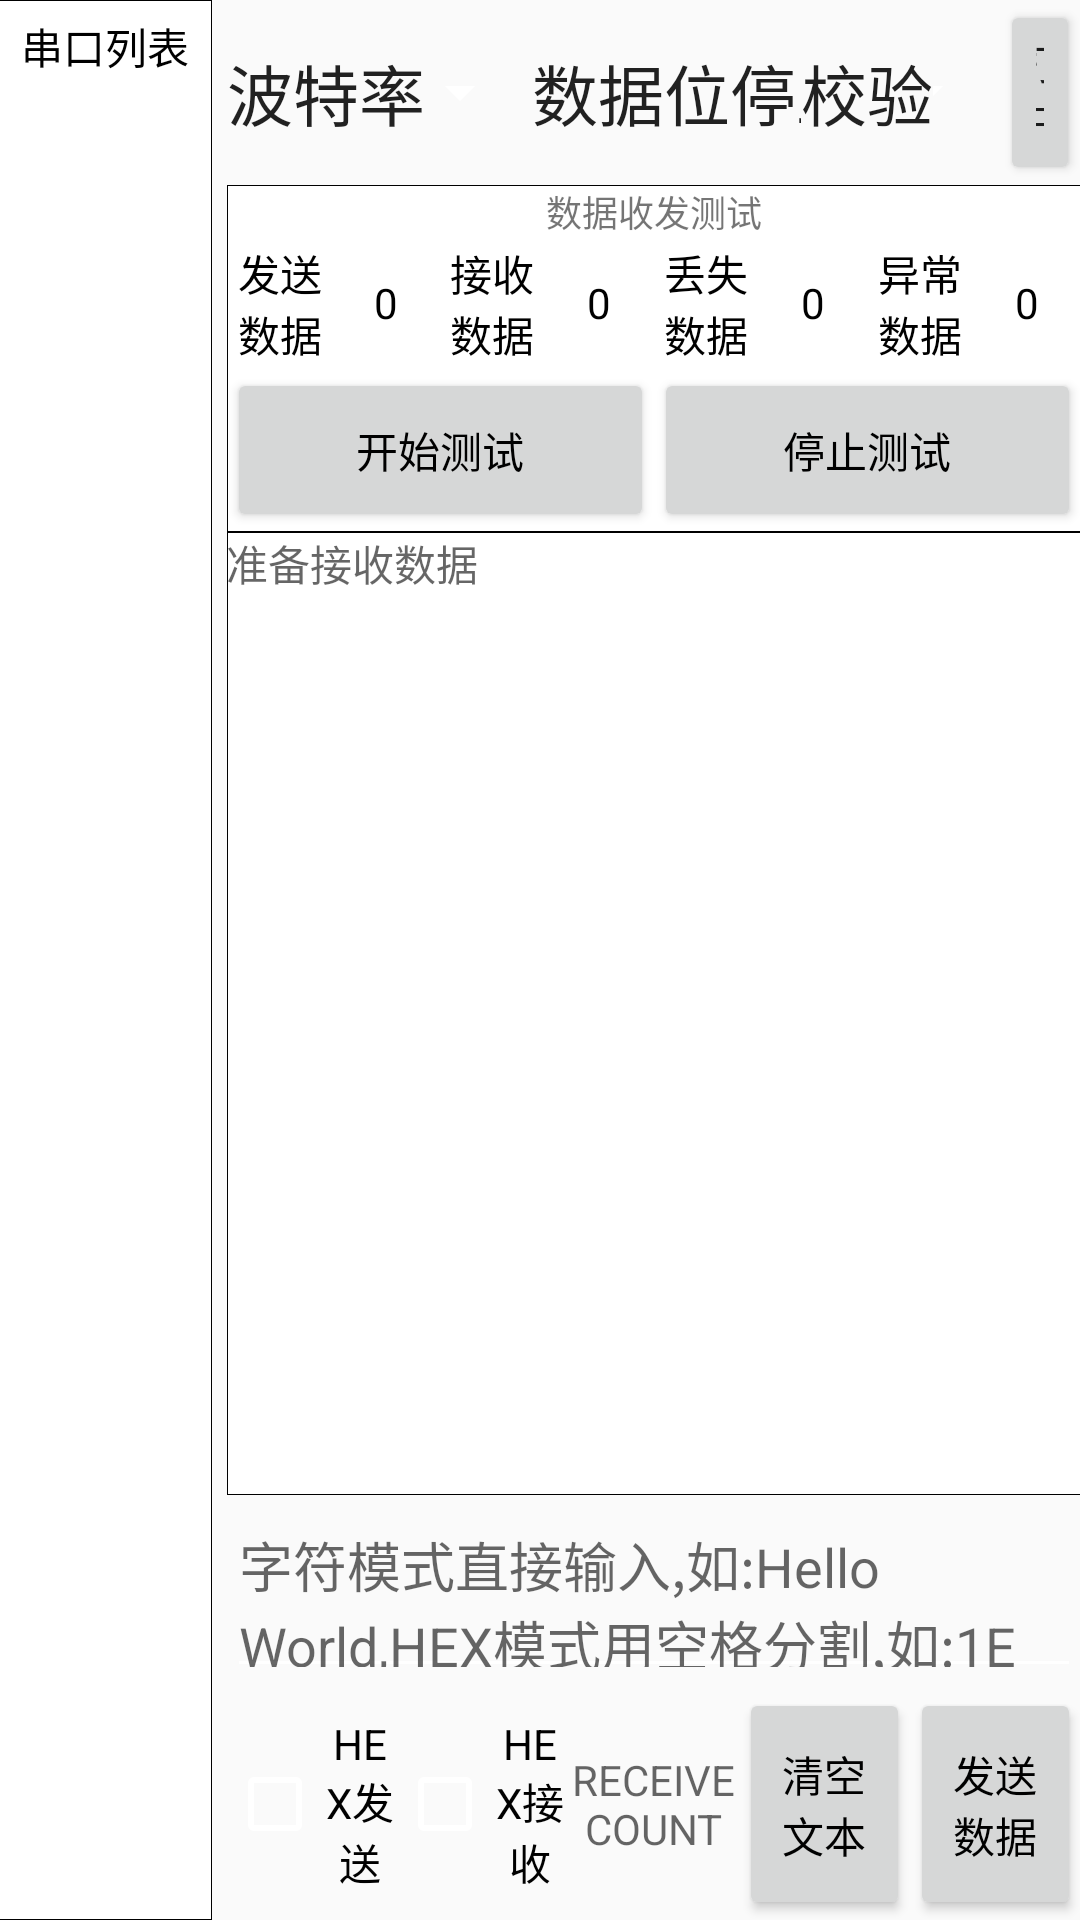

Reconstruct the res/layout file that produces this screen, plus the resources it refers to.
<!-- AndroidManifest.xml: application theme AppTheme -->
<!-- res/layout/fragment_android_serial_port.xml -->
<?xml version="1.0" encoding="utf-8"?>
<LinearLayout xmlns:android="http://schemas.android.com/apk/res/android"
    xmlns:tools="http://schemas.android.com/tools"
    android:layout_width="match_parent"
    android:layout_height="match_parent"
    android:orientation="horizontal"
    android:padding="@dimen/margin_small">

    <include
        layout="@layout/layout_serial_port_list"
        android:layout_width="0dp"
        android:layout_height="match_parent"
        android:layout_weight="1"
        tools:ignore="NestedWeights" />

    <View
        android:layout_width="5dp"
        android:layout_height="match_parent" />

    <LinearLayout
        android:layout_width="0dp"
        android:layout_height="match_parent"
        android:layout_weight="4"
        android:orientation="vertical">

        <include
            layout="@layout/layout_device_measure_top"
            android:layout_width="match_parent"
            android:layout_height="0dp"
            android:layout_weight="0.8"
            tools:ignore="NestedWeights" />

        <include
            layout="@layout/layout_serial_receive_send_test"
            android:layout_width="match_parent"
            android:layout_height="0dp"
            android:layout_weight="1.5"
            tools:ignore="NestedWeights" />

        <include
            layout="@layout/layout_controller_serial_port"
            android:layout_width="match_parent"
            android:layout_height="0dp"
            android:layout_weight="6" />
    </LinearLayout>

</LinearLayout>
<!-- res/layout/layout_serial_port_list.xml (included above) -->
<?xml version="1.0" encoding="utf-8"?>
<LinearLayout xmlns:android="http://schemas.android.com/apk/res/android"
    android:layout_width="match_parent"
    android:layout_height="match_parent"
    android:background="@drawable/bg_white_stroke"
    android:orientation="vertical">

    <TextView
        android:layout_width="match_parent"
        android:layout_height="wrap_content"
        android:gravity="center"
        android:padding="5dp"
        android:text="@string/port_list"
        android:textColor="@android:color/black"
        android:textSize="@dimen/text_size" />

    <androidx.recyclerview.widget.RecyclerView
        android:id="@+id/rv_list_usb_serial_port"
        android:layout_width="match_parent"
        android:layout_height="match_parent"
        android:padding="8dp" />

</LinearLayout>
<!-- res/layout/layout_device_measure_top.xml (included above) -->
<?xml version="1.0" encoding="utf-8"?>
<LinearLayout xmlns:android="http://schemas.android.com/apk/res/android"
    xmlns:tools="http://schemas.android.com/tools"
    android:layout_width="match_parent"
    android:layout_height="match_parent">

    <TextView
        android:layout_width="wrap_content"
        android:layout_height="match_parent"
        android:gravity="center"
        android:text="@string/baud_rate"
        android:textAppearance="?android:attr/textAppearanceLarge"
        android:textSize="@dimen/text_size" />

    <Spinner
        android:id="@+id/sp_baud_rate"
        android:layout_width="0dp"
        android:layout_height="match_parent"
        android:layout_weight="1.6"
        android:entries="@array/baud_rates" />

    <LinearLayout
        android:id="@+id/usb_title"
        android:layout_width="0dp"
        android:layout_height="match_parent"
        android:layout_weight="4"
        android:orientation="horizontal">

        <TextView
            android:layout_width="wrap_content"
            android:layout_height="match_parent"
            android:gravity="center"
            android:text="@string/data_bits"
            android:textAppearance="?android:attr/textAppearanceLarge"
            android:textSize="@dimen/text_size" />

        <Spinner
            android:id="@+id/sp_data"
            android:layout_width="0dp"
            android:layout_height="match_parent"
            android:layout_weight="1"
            android:entries="@array/data_bits"
            tools:ignore="NestedWeights" />

        <TextView
            android:layout_width="wrap_content"
            android:layout_height="match_parent"
            android:gravity="center"
            android:text="@string/stop_bits"
            android:textAppearance="?android:attr/textAppearanceLarge"
            android:textSize="@dimen/text_size" />

        <Spinner
            android:id="@+id/sp_stop"
            android:layout_width="0dp"
            android:layout_height="match_parent"
            android:layout_weight="1"
            android:entries="@array/stop_bits" />
    </LinearLayout>

    <TextView
        android:id="@+id/tv_parity"
        android:layout_width="wrap_content"
        android:layout_height="match_parent"
        android:gravity="center"
        android:text="@string/check"
        android:textAppearance="?android:attr/textAppearanceLarge"
        android:textSize="@dimen/text_size" />

    <Spinner
        android:id="@+id/sp_parity"
        android:layout_width="0dp"
        android:layout_height="match_parent"
        android:layout_weight="1"
        android:entries="@array/parity"/>

    <Button
        android:id="@+id/btn_open_or_close"
        android:layout_width="0dp"
        android:layout_height="match_parent"
        android:layout_weight="1.2"
        android:text="@string/open_port"
        android:textSize="@dimen/text_size" />
</LinearLayout>
<!-- res/layout/layout_serial_receive_send_test.xml (included above) -->
<?xml version="1.0" encoding="utf-8"?>
<LinearLayout xmlns:android="http://schemas.android.com/apk/res/android"
    xmlns:tools="http://schemas.android.com/tools"
    android:layout_width="match_parent"
    android:layout_height="match_parent"
    android:background="@drawable/bg_white_stroke"
    android:orientation="vertical">

    <TextView
        android:layout_width="match_parent"
        android:layout_height="wrap_content"
        android:gravity="center"
        android:text="@string/send_receive_test"
        android:textSize="12sp"
        tools:ignore="NestedWeights" />

    <LinearLayout
        android:layout_width="match_parent"
        android:layout_height="0dp"
        android:layout_weight="0.8"
        android:orientation="horizontal">

        <TextView
            style="@style/average_vertical_widget"
            android:text="@string/send_data"
            tools:ignore="NestedWeights" />

        <TextView
            android:id="@+id/tv_sendDataCount"
            style="@style/average_vertical_widget"
            android:text="0"
            tools:ignore="NestedWeights" />

        <TextView
            style="@style/average_vertical_widget"
            android:text="@string/receive_data"
            tools:ignore="NestedWeights" />

        <TextView
            android:id="@+id/tv_receiveDataCount"
            style="@style/average_vertical_widget"
            android:text="0"
            tools:ignore="NestedWeights" />

        <TextView
            style="@style/average_vertical_widget"
            android:text="@string/lose_data"
            tools:ignore="NestedWeights" />

        <TextView
            android:id="@+id/tv_loseDataCount"
            style="@style/average_vertical_widget"
            android:text="0"
            tools:ignore="NestedWeights" />

        <TextView
            style="@style/average_vertical_widget"
            android:text="@string/abnormal_data"
            tools:ignore="NestedWeights" />

        <TextView
            android:id="@+id/tv_abnormalDataCount"
            style="@style/average_vertical_widget"
            android:text="0"
            tools:ignore="NestedWeights" />
    </LinearLayout>

    <LinearLayout
        android:layout_width="match_parent"
        android:layout_height="0dp"
        android:layout_weight="1">

        <Button
            android:id="@+id/btn_start_test"
            style="@style/average_vertical_widget"
            android:layout_marginStart="@dimen/margin_small"
            android:layout_marginEnd="@dimen/margin_small"
            android:onClick="startSendDataTest"
            android:text="@string/start_test" />

        <Button
            android:id="@+id/btn_stop_test"
            style="@style/average_vertical_widget"
            android:layout_marginStart="@dimen/margin_small"
            android:layout_marginEnd="@dimen/margin_small"
            android:onClick="stopSendDataTest"
            android:text="@string/stop_test" />
    </LinearLayout>
</LinearLayout>
<!-- res/layout/layout_controller_serial_port.xml (included above) -->
<?xml version="1.0" encoding="utf-8"?>
<LinearLayout xmlns:android="http://schemas.android.com/apk/res/android"
    android:layout_width="match_parent"
    android:layout_height="match_parent"
    android:orientation="vertical">

    <ScrollView
        android:id="@+id/sv_result"
        android:layout_width="match_parent"
        android:layout_height="0dp"
        android:layout_weight="5"
        android:background="@drawable/bg_white_stroke">

        <TextView
            android:id="@+id/tv_result"
            android:layout_width="match_parent"
            android:layout_height="wrap_content"
            android:hint="@string/receive_hint"
            android:padding="@dimen/margin_small"
            android:textColor="@android:color/black"
            android:textSize="@dimen/text_size" />
    </ScrollView>

    <EditText
        android:id="@+id/et_write_data"
        android:layout_width="match_parent"
        android:layout_height="0dp"
        android:layout_weight="1"
        android:hint="@string/send_data_hint"
        android:textSize="@dimen/text_size" />

    <LinearLayout
        android:layout_width="match_parent"
        android:layout_height="0dp"
        android:layout_weight="1.2"
        android:gravity="center"
        android:orientation="horizontal">

        <CheckBox
            android:id="@+id/cb_hex"
            style="@style/average_vertical_widget"
            android:text="@string/send_hex" />

        <CheckBox
            android:id="@+id/cb_hex_rev"
            style="@style/average_vertical_widget"
            android:layout_marginStart="@dimen/margin_small"
            android:text="@string/receive_hex" />

        <TextView
            android:id="@+id/tv_receive_number"
            style="@style/average_vertical_widget"
            android:hint="@string/receive_data_count" />

        <Button
            android:id="@+id/btn_clear"
            style="@style/average_vertical_widget"
            android:text="@string/clear_text" />

        <Button
            android:id="@+id/btn_send"
            style="@style/average_vertical_widget"
            android:text="@string/send_data" />
    </LinearLayout>


</LinearLayout>
<!-- resources referenced by this layout -->
<resources>
  <string-array name="baud_rates">
          <item>50</item>
          <item>75</item>
          <item>110</item>
          <item>134</item>
          <item>150</item>
          <item>200</item>
          <item>300</item>
          <item>600</item>
          <item>1200</item>
          <item>1800</item>
          <item>2400</item>
          <item>4800</item>
          <item>9600</item>
          <item>19200</item>
          <item>38400</item>
          <item>57600</item>
          <item>115200</item>
          <item>230400</item>
          <item>460800</item>
          <item>500000</item>
          <item>576000</item>
          <item>921600</item>
          <item>1000000</item>
          <item>1152000</item>
          <item>1500000</item>
          <item>2000000</item>
          <item>2500000</item>
          <item>3000000</item>
          <item>3500000</item>
          <item>4000000</item>
      </string-array>
  <string-array name="data_bits">
          <item>8</item>
          <item>7</item>
          <item>6</item>
          <item>5</item>
      </string-array>
  <string-array name="parity">
          <item>0</item>
          <item>1</item>
          <item>2</item>
          <item>3</item>
          <item>4</item>
      </string-array>
  <string-array name="stop_bits">
          <item>1</item>
          <item>2</item>
          <item>3</item>
      </string-array>
  <!-- drawable bg_white_stroke (drawable) -->
  <?xml version="1.0" encoding="utf-8"?>
  <shape xmlns:android="http://schemas.android.com/apk/res/android">
      <solid android:color="@android:color/white" />
      <stroke
          android:width="1px"
          android:color="@android:color/black" />
  </shape>
  <string name="abnormal_data">异常数据</string>
  <string name="baud_rate">波特率</string>
  <string name="check">校验</string>
  <string name="clear_text">清空文本</string>
  <string name="data_bits">数据位</string>
  <string name="lose_data">丢失数据</string>
  <string name="open_port">打开</string>
  <string name="port_list">串口列表</string>
  <string name="receive_data">接收数据</string>
  <string name="receive_data_count">RECEIVE COUNT</string>
  <string name="receive_hex">HEX接收</string>
  <string name="receive_hint">准备接收数据</string>
  <string name="send_data">发送数据</string>
  <string name="send_data_hint">字符模式直接输入,如:Hello World,HEX模式用空格分割,如:1E 10 20 F0</string>
  <string name="send_hex">HEX发送</string>
  <string name="send_receive_test">数据收发测试</string>
  <string name="start_test">开始测试</string>
  <string name="stop_bits">停止位</string>
  <string name="stop_test">停止测试</string>
  <style name="average_vertical_widget">
          <item name="android:layout_width">0dp</item>
          <item name="android:layout_height">match_parent</item>
          <item name="android:layout_weight">1</item>
          <item name="android:gravity">center</item>
          <item name="android:textSize">@dimen/text_size</item>
          <item name="android:textColor">@android:color/black</item>
      </style>
  <style name="AppTheme" parent="Theme.AppCompat.Light.NoActionBar">
          
          <item name="colorPrimary">@color/colorPrimary</item>
          <item name="colorPrimaryDark">@color/colorPrimaryDark</item>
          <item name="colorAccent">@color/colorAccent</item>
          <item name="android:windowFullscreen">true</item>
          <item name="android:textColorSecondary">#ffffff</item>
      </style>
  <color name="colorPrimary">#3A99FC</color>
  <color name="colorPrimaryDark">#0379EF</color>
  <color name="colorAccent">#D81B60</color>
</resources>
